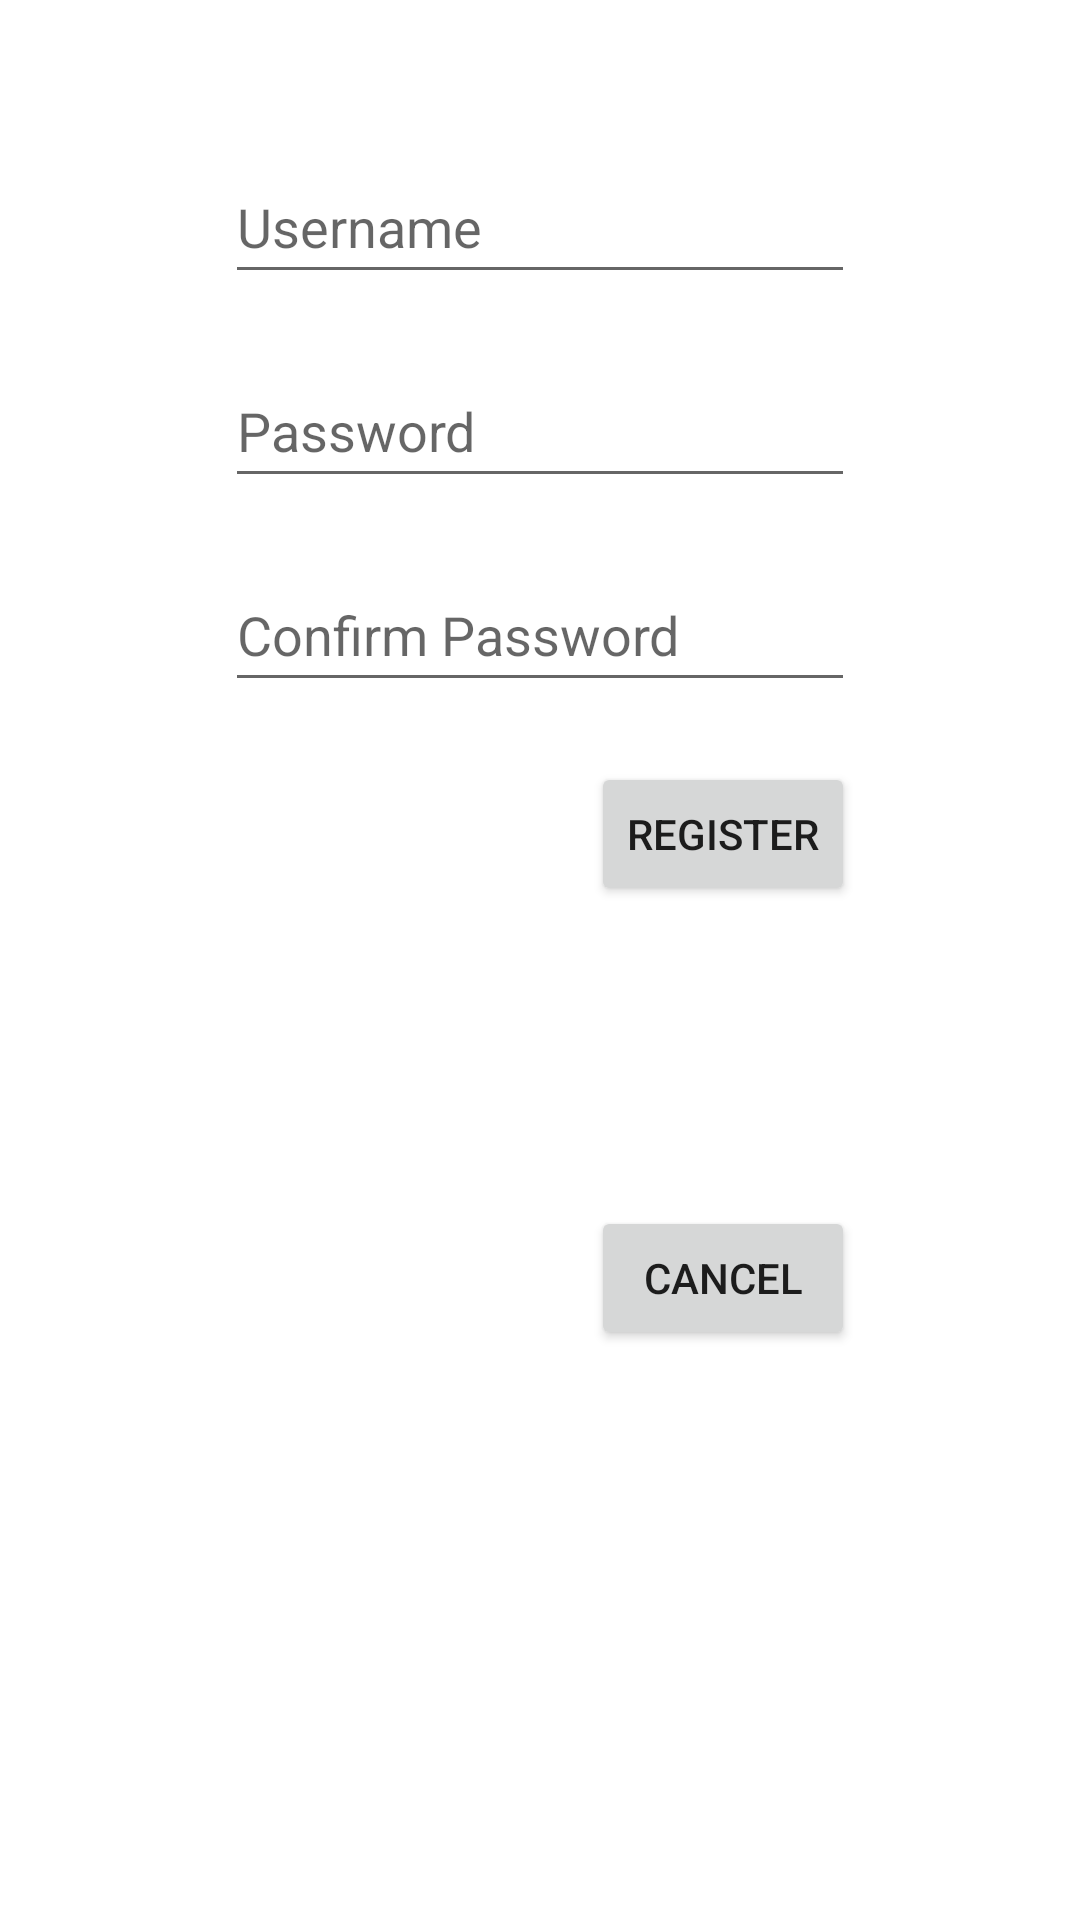

Write the Android layout XML for this screen, with the resource values it uses.
<!-- AndroidManifest.xml: application theme Theme.SQL_Lite_Project -->
<!-- res/layout/activity_register.xml -->
<?xml version="1.0" encoding="utf-8"?>
<androidx.constraintlayout.widget.ConstraintLayout xmlns:android="http://schemas.android.com/apk/res/android"
    xmlns:app="http://schemas.android.com/apk/res-auto"
    xmlns:tools="http://schemas.android.com/tools"
    android:layout_width="match_parent"
    android:layout_height="match_parent"
    tools:context=".RegisterActivity">


    <EditText
        android:id="@+id/et_register_username"
        android:layout_width="wrap_content"
        android:layout_height="wrap_content"
        android:layout_marginTop="50dp"
        android:ems="10"
        android:hint="Username"
        android:inputType="textPersonName"
        android:minHeight="48dp"
        app:layout_constraintEnd_toEndOf="parent"
        app:layout_constraintStart_toStartOf="parent"
        app:layout_constraintTop_toTopOf="parent" />

    <EditText
        android:id="@+id/et_register_password"
        android:layout_width="wrap_content"
        android:layout_height="wrap_content"
        android:layout_marginTop="20dp"
        android:ems="10"
        android:hint="Password"
        android:inputType="textPassword"
        android:minHeight="48dp"
        app:layout_constraintEnd_toEndOf="@+id/et_register_username"
        app:layout_constraintStart_toStartOf="@+id/et_register_username"
        app:layout_constraintTop_toBottomOf="@+id/et_register_username" />

    <EditText
        android:id="@+id/et_register_confirm"
        android:layout_width="wrap_content"
        android:layout_height="wrap_content"
        android:layout_marginTop="20dp"
        android:ems="10"
        android:hint="Confirm Password"
        android:inputType="textPassword"
        android:minHeight="48dp"
        app:layout_constraintEnd_toEndOf="@+id/et_register_password"
        app:layout_constraintStart_toStartOf="@+id/et_register_password"
        app:layout_constraintTop_toBottomOf="@+id/et_register_password" />

    <Button
        android:id="@+id/btn_register"
        android:layout_width="wrap_content"
        android:layout_height="wrap_content"
        android:layout_marginTop="20dp"
        android:onClick="onClick"
        android:text="Register"
        app:layout_constraintEnd_toEndOf="@+id/et_register_confirm"
        app:layout_constraintTop_toBottomOf="@+id/et_register_confirm" />

    <Button
        android:id="@+id/btn_cancel"
        android:layout_width="wrap_content"
        android:layout_height="wrap_content"
        android:layout_marginTop="100dp"
        android:onClick="onClick"
        android:text="Cancel"
        app:layout_constraintEnd_toEndOf="@+id/btn_register"
        app:layout_constraintStart_toStartOf="@+id/btn_register"
        app:layout_constraintTop_toBottomOf="@+id/btn_register" />
</androidx.constraintlayout.widget.ConstraintLayout>
<!-- resources referenced by this layout -->
<resources>
  <style name="Theme.SQL_Lite_Project" parent="Theme.MaterialComponents.DayNight.DarkActionBar">
          
          <item name="colorPrimary">@color/purple_500</item>
          <item name="colorPrimaryVariant">@color/purple_700</item>
          <item name="colorOnPrimary">@color/white</item>
          
          <item name="colorSecondary">@color/teal_200</item>
          <item name="colorSecondaryVariant">@color/teal_700</item>
          <item name="colorOnSecondary">@color/black</item>
          
          <item name="android:statusBarColor" tools:targetApi="l">?attr/colorPrimaryVariant</item>
          
      </style>
  <!-- not gathered from this repository: default colours our renderer supplied (Android Studio template values) -->
  <color name="purple_500">#FF6200EE</color>
  <color name="purple_700">#FF3700B3</color>
  <color name="teal_200">#FF03DAC5</color>
  <color name="teal_700">#FF018786</color>
  <color name="black">#FF000000</color>
  <color name="white">#FFFFFFFF</color>
</resources>
